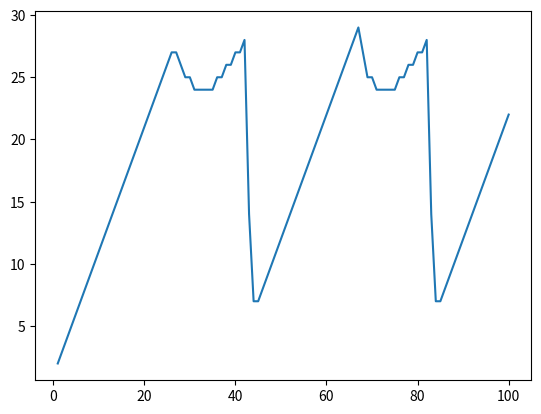

The script that saved this image:
# import libraries for plotting
import matplotlib.pyplot as plt

# contains implementation for both algorithms
class Solution:
    sums = [0]
    F = [] # for storing the optimal solution
    R = [] # for storing the number of candidates at each time step

    # function for storing cumulative sums
    def initialize_sums(self, data):
        self.F = [0 for i in range(len(data) + 1)]
        self.R = [[] for i in range(len(data) + 1)]
        for i in range(1, len(data) + 1):
            self.sums.append(self.sums[i-1] + data[i - 1])

    # function for getting segment mean
    def get_mean(self, start, end):
        length = end - start + 1
        if start == 0:
            return self.sums[end] / length

        return (self.sums[end] - self.sums[start - 1]) / length

    # function for getting segment cost
    def cost_func(self, start, end):
        if start > end:
            return 0
        mu = self.get_mean(start, end)
        length = end - start + 1
        total = mu * length

        return (-2 * mu * total) + (length * mu * mu)

    # implementation for pelt
    def pelt(self, data, penalty, K):
        self.initialize_sums(data)
        self.F[0] = -1 * penalty
        n = len(data)
        self.R[1] = [0]

        for i in range(1, n + 1):
            best = 1000000023402423424
            candidates = self.R[i]
            for c in candidates:
                current = self.F[c] + penalty + self.cost_func(c + 1, i)
                if current < best:
                    best = current
            self.F[i] = best
            temp = self.R[i]
            temp.append(i)
            if i != n:
                for t in temp:
                    if (self.F[t] + K + self.cost_func(t+1, i)) <= self.F[i]:
                        self.R[i + 1].append(t)
        return [len(r) for r in self.R]


if __name__ == "__main__":
    s = Solution()
    c1 = range(11, 31) # create 20 points with a specific mean
    c2 = range(41, 61) # create 20 points with mean significantly greater than mean of c1
    data = [] # for storing simulated data
    
    # create data so that change points are at 20, 40, 60, 80, 100
    data.extend(c1)
    data.extend(c2)
    data.extend(c1)
    data.extend(c2)
    data.extend(c1)
    
    candidates = s.pelt(data, 2000, 0)
    
    # plot the candidates stored at each time step for pelt
    plt.plot(range(1, 101), candidates[1:])
    plt.savefig('fig1.png')

